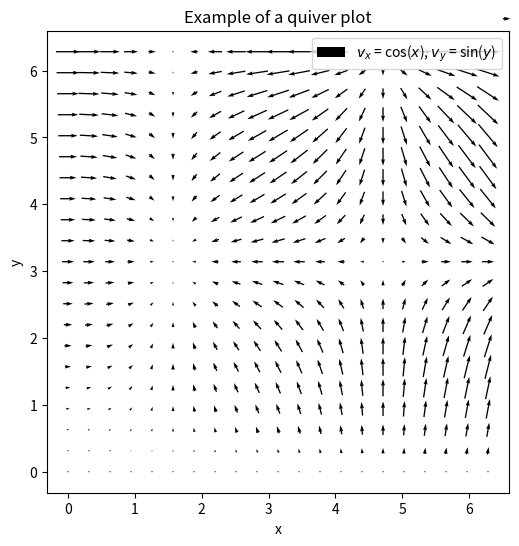

Write Python code to recreate this figure.
# code courtesy of Adam Dempsey
# modified for PHY1055 by Oisín Creaner
import matplotlib.pyplot as plt
import numpy as np


def main():
    """
    A main function used to ensure that the code is portable. By using if __name__ == '__main__': main() we can ensure
    that python will not execute the code when functions or methods in this module are imported, only if we run it
    directly. At this point, this structure isn't needed, but it's a good habit to get into.
    :return:
    """
    x_pos = 0.9
    y_pos =0.9
    key_size =2 

    plt.close()
    x_values = np.linspace(0,2*np.pi,101)
    y_values = np.linspace(0,2*np.pi,101)
    x, y = np.meshgrid(x_values, y_values)
    vx = np.cos(x)*y
    vy = np.sin(y)*x
    plt.figure(figsize=(6, 6))
    plt.gca().set_aspect('equal',adjustable='box')  # Make plot box square
    plt.xlabel('x')
    plt.ylabel('y')
    plt.title('Example of a quiver plot')
    q=plt.quiver(x[::5,::5], y[::5,::5], vx[::5,::5] ,vy[::5,::5], pivot='mid', label='$v_x$ = cos($x$), $v_y$ = sin($y$)')
    plt.quiverkey(q,x_pos,y_pos, key_size,r'$2\frac{m}{s}$', labelpos = 'E', coordinates='figure')
    plt.legend()
    plt.show()


# if this is the module called directly, then execute the main function, otherwise only define it
if __name__ == '__main__':
    main()
